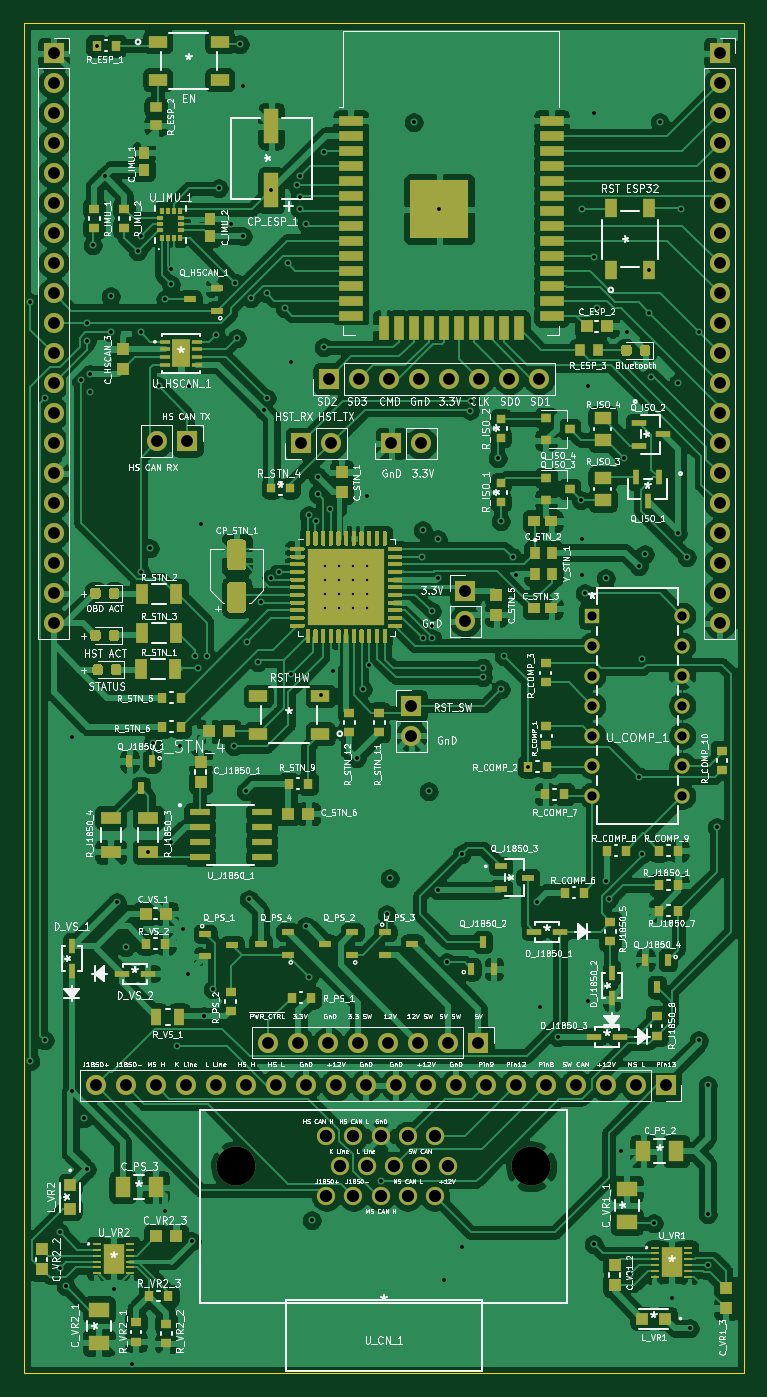
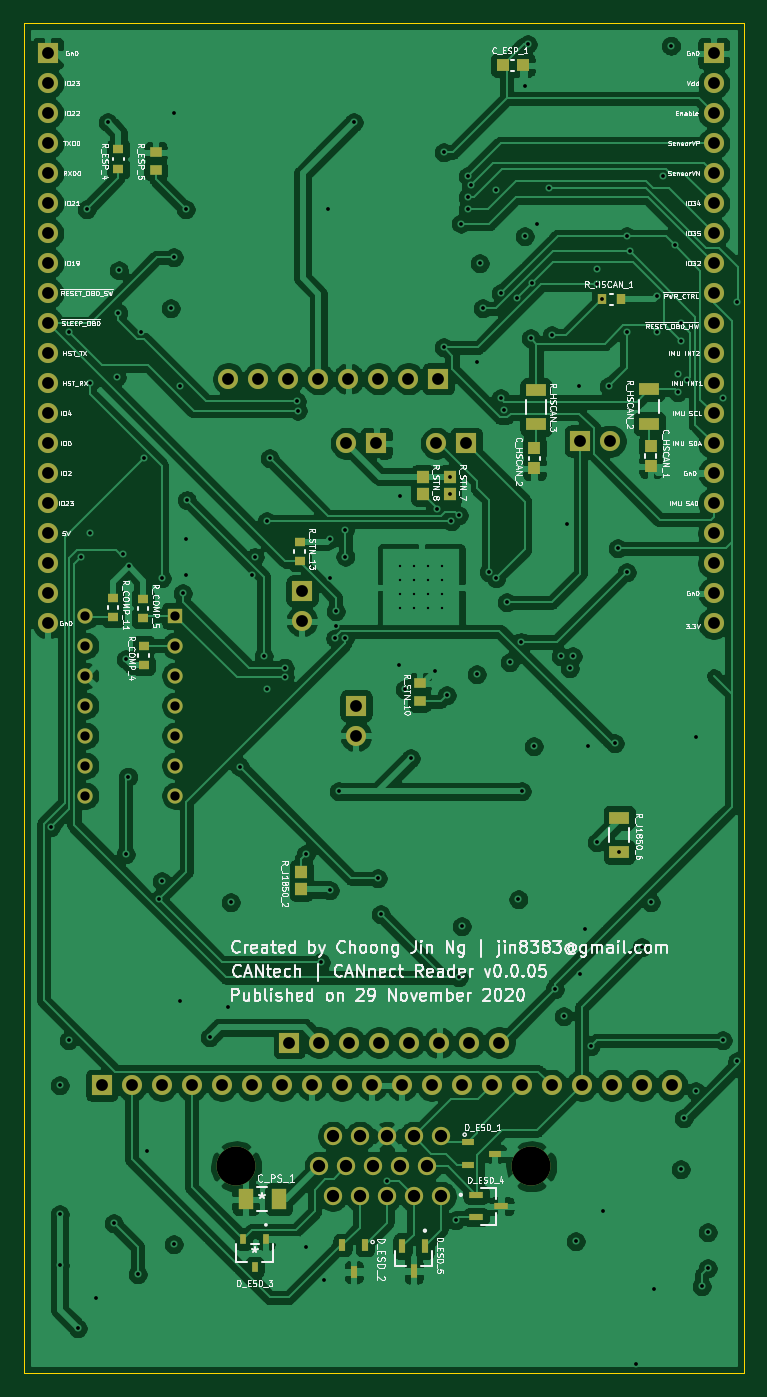
Circuit board: 13 layer files. Board 61.0 x 114.3 mm.
- bottom_copper: Reader-B_Cu.gbr (327970 bytes)
- bottom_mask: Reader-B_Mask.gbr (6148 bytes)
- paste: Reader-B_Paste.gbr (2709 bytes)
- bottom_silk: Reader-B_SilkS.gbr (121504 bytes)
- outline: Reader-Edge_Cuts.gbr (689 bytes)
- top_copper: Reader-F_Cu.gbr (542895 bytes)
- top_mask: Reader-F_Mask.gbr (32795 bytes)
- paste: Reader-F_Paste.gbr (38617 bytes)
- top_silk: Reader-F_SilkS.gbr (264029 bytes)
- inner_copper: Reader-In1_Cu.gbr (396688 bytes)
- inner_copper: Reader-In2_Cu.gbr (323203 bytes)
- drill: Reader-NPTH.drl (273 bytes)
- drill: Reader-PTH.drl (5314 bytes)

=== bottom_copper: Reader-B_Cu.gbr (327970 bytes, source omitted) ===
=== bottom_mask: Reader-B_Mask.gbr ===
%TF.GenerationSoftware,KiCad,Pcbnew,(5.1.7)-1*%
%TF.CreationDate,2020-11-30T00:01:55-08:00*%
%TF.ProjectId,Reader,52656164-6572-42e6-9b69-6361645f7063,0.0.05*%
%TF.SameCoordinates,Original*%
%TF.FileFunction,Soldermask,Bot*%
%TF.FilePolarity,Negative*%
%FSLAX46Y46*%
G04 Gerber Fmt 4.6, Leading zero omitted, Abs format (unit mm)*
G04 Created by KiCad (PCBNEW (5.1.7)-1) date 2020-11-30 00:01:55*
%MOMM*%
%LPD*%
G01*
G04 APERTURE LIST*
%ADD10R,0.980000X0.810000*%
%ADD11O,1.700000X1.700000*%
%ADD12R,1.700000X1.700000*%
%ADD13C,3.302000*%
%ADD14C,1.549400*%
%ADD15R,1.100000X1.000000*%
%ADD16R,1.000000X1.100000*%
%ADD17R,1.299998X1.799996*%
%ADD18R,1.000000X0.600000*%
%ADD19R,0.600000X1.000000*%
%ADD20R,0.568000X0.903199*%
%ADD21R,1.230000X0.600000*%
%ADD22R,0.600000X1.230000*%
%ADD23R,0.930000X0.790000*%
%ADD24R,0.790000X0.930000*%
%ADD25R,1.680000X1.080000*%
%ADD26R,1.020000X1.040000*%
%ADD27R,1.295400X1.295400*%
%ADD28C,1.295400*%
G04 APERTURE END LIST*
D10*
%TO.C,R_STN_10*%
X96012000Y-111751000D03*
X96012000Y-113293000D03*
%TD*%
D11*
%TO.C,J_ESP_1*%
X71120000Y-106680000D03*
X71120000Y-104140000D03*
X71120000Y-101600000D03*
X71120000Y-99060000D03*
X71120000Y-96520000D03*
X71120000Y-93980000D03*
X71120000Y-91440000D03*
X71120000Y-88900000D03*
X71120000Y-86360000D03*
X71120000Y-83820000D03*
X71120000Y-81280000D03*
X71120000Y-78740000D03*
X71120000Y-76200000D03*
X71120000Y-73660000D03*
X71120000Y-71120000D03*
X71120000Y-68580000D03*
X71120000Y-66040000D03*
X71120000Y-63500000D03*
X71120000Y-60960000D03*
D12*
X71120000Y-58420000D03*
%TD*%
%TO.C,J_ESP_2*%
X127508000Y-58420000D03*
D11*
X127508000Y-60960000D03*
X127508000Y-63500000D03*
X127508000Y-66040000D03*
X127508000Y-68580000D03*
X127508000Y-71120000D03*
X127508000Y-73660000D03*
X127508000Y-76200000D03*
X127508000Y-78740000D03*
X127508000Y-81280000D03*
X127508000Y-83820000D03*
X127508000Y-86360000D03*
X127508000Y-88900000D03*
X127508000Y-91440000D03*
X127508000Y-93980000D03*
X127508000Y-96520000D03*
X127508000Y-99060000D03*
X127508000Y-101600000D03*
X127508000Y-104140000D03*
X127508000Y-106680000D03*
%TD*%
D13*
%TO.C,U_CN_1*%
X111555000Y-152654000D03*
X86565000Y-152654000D03*
D14*
X103369999Y-150114000D03*
X101079998Y-150114000D03*
X98790001Y-150114000D03*
X96500000Y-150114000D03*
X94210000Y-150114000D03*
X104515001Y-152654000D03*
X102225000Y-152654000D03*
X99935000Y-152654000D03*
X97644999Y-152654000D03*
X95355001Y-152654000D03*
X103369999Y-155194000D03*
X101079998Y-155194000D03*
X98790001Y-155194000D03*
X96500000Y-155194000D03*
X94210000Y-155194000D03*
%TD*%
D15*
%TO.C,C_ESP_1*%
X88988000Y-59436000D03*
X87288000Y-59436000D03*
%TD*%
D16*
%TO.C,C_HSCAN_1*%
X76454000Y-91669500D03*
X76454000Y-93369500D03*
%TD*%
%TO.C,C_HSCAN_2*%
X86296500Y-93560000D03*
X86296500Y-91860000D03*
%TD*%
D17*
%TO.C,C_PS_1*%
X110749996Y-155448000D03*
X107950000Y-155448000D03*
%TD*%
D18*
%TO.C,D_ESD_1*%
X89655000Y-151574500D03*
X91955000Y-152524500D03*
X91955000Y-150624500D03*
%TD*%
D19*
%TO.C,D_ESD_2*%
X100650000Y-159314500D03*
X102550000Y-159314500D03*
X101600000Y-161614500D03*
%TD*%
D20*
%TO.C,D_ESD_3*%
X109031999Y-158826200D03*
X110932001Y-158826200D03*
X109982000Y-161213800D03*
%TD*%
D21*
%TO.C,D_ESD_4*%
X91230000Y-155069500D03*
X91230000Y-156969500D03*
X89110000Y-156019500D03*
%TD*%
D22*
%TO.C,D_ESD_5*%
X96520000Y-161524500D03*
X97470000Y-159404500D03*
X95570000Y-159404500D03*
%TD*%
D12*
%TO.C,J_CN_1*%
X122936000Y-145796000D03*
D11*
X120396000Y-145796000D03*
X117856000Y-145796000D03*
X115316000Y-145796000D03*
X112776000Y-145796000D03*
X110236000Y-145796000D03*
X107696000Y-145796000D03*
X105156000Y-145796000D03*
X102616000Y-145796000D03*
X100076000Y-145796000D03*
X97536000Y-145796000D03*
X94996000Y-145796000D03*
X92456000Y-145796000D03*
X89916000Y-145796000D03*
X87376000Y-145796000D03*
X84836000Y-145796000D03*
X82296000Y-145796000D03*
X79756000Y-145796000D03*
X77216000Y-145796000D03*
X74676000Y-145796000D03*
%TD*%
%TO.C,J_ESP_3*%
X112204500Y-85979000D03*
X109664500Y-85979000D03*
X107124500Y-85979000D03*
X104584500Y-85979000D03*
X102044500Y-85979000D03*
X99504500Y-85979000D03*
X96964500Y-85979000D03*
D12*
X94424500Y-85979000D03*
%TD*%
%TO.C,J_PS_1*%
X107061000Y-142176500D03*
D11*
X104521000Y-142176500D03*
X101981000Y-142176500D03*
X99441000Y-142176500D03*
X96901000Y-142176500D03*
X94361000Y-142176500D03*
X91821000Y-142176500D03*
X89281000Y-142176500D03*
%TD*%
D12*
%TO.C,J_STN_1*%
X92075000Y-91440000D03*
D11*
X94615000Y-91440000D03*
%TD*%
D12*
%TO.C,J_STN_2*%
X82423000Y-91249500D03*
D11*
X79883000Y-91249500D03*
%TD*%
%TO.C,J_STN_4*%
X102235000Y-91440000D03*
D12*
X99695000Y-91440000D03*
%TD*%
%TO.C,J_STN_5*%
X105981500Y-103949500D03*
D11*
X105981500Y-106489500D03*
%TD*%
%TO.C,J_STN_6*%
X101409500Y-116205000D03*
D12*
X101409500Y-113665000D03*
%TD*%
D23*
%TO.C,R_COMP_5*%
X119443500Y-104590000D03*
X119443500Y-106230000D03*
%TD*%
%TO.C,R_COMP_4*%
X119380000Y-110230500D03*
X119380000Y-108590500D03*
%TD*%
%TO.C,R_COMP_11*%
X121983500Y-106166500D03*
X121983500Y-104526500D03*
%TD*%
%TO.C,R_ESP_4*%
X121539000Y-66559000D03*
X121539000Y-68199000D03*
%TD*%
D10*
%TO.C,R_ESP_5*%
X118364000Y-66793000D03*
X118364000Y-68335000D03*
%TD*%
D24*
%TO.C,R_HSCAN_1*%
X78936000Y-79248000D03*
X80576000Y-79248000D03*
%TD*%
D25*
%TO.C,R_HSCAN_2*%
X76581000Y-89773500D03*
X76581000Y-86883500D03*
%TD*%
%TO.C,R_HSCAN_3*%
X86169500Y-86947000D03*
X86169500Y-89837000D03*
%TD*%
D26*
%TO.C,R_J1850_2*%
X106045000Y-129195500D03*
X106045000Y-127725500D03*
%TD*%
D25*
%TO.C,R_J1850_6*%
X79121000Y-123142000D03*
X79121000Y-126032000D03*
%TD*%
D26*
%TO.C,R_STN_7*%
X93472000Y-95731000D03*
X93472000Y-94261000D03*
%TD*%
%TO.C,R_STN_8*%
X95758000Y-94261000D03*
X95758000Y-95731000D03*
%TD*%
D23*
%TO.C,R_STN_13*%
X106172000Y-99764000D03*
X106172000Y-101404000D03*
%TD*%
D27*
%TO.C,U_COMP_1*%
X116713000Y-106045000D03*
D28*
X116713000Y-108585000D03*
X116713000Y-111125000D03*
X116713000Y-113665000D03*
X116713000Y-116205000D03*
X116713000Y-118745000D03*
X116713000Y-121285000D03*
X124333000Y-121285000D03*
X124333000Y-118745000D03*
X124333000Y-116205000D03*
X124333000Y-113665000D03*
X124333000Y-111125000D03*
X124333000Y-108585000D03*
X124333000Y-106045000D03*
%TD*%
M02*

=== paste: Reader-B_Paste.gbr ===
%TF.GenerationSoftware,KiCad,Pcbnew,(5.1.7)-1*%
%TF.CreationDate,2020-11-30T00:01:55-08:00*%
%TF.ProjectId,Reader,52656164-6572-42e6-9b69-6361645f7063,0.0.05*%
%TF.SameCoordinates,Original*%
%TF.FileFunction,Paste,Bot*%
%TF.FilePolarity,Positive*%
%FSLAX46Y46*%
G04 Gerber Fmt 4.6, Leading zero omitted, Abs format (unit mm)*
G04 Created by KiCad (PCBNEW (5.1.7)-1) date 2020-11-30 00:01:55*
%MOMM*%
%LPD*%
G01*
G04 APERTURE LIST*
%ADD10R,0.980000X0.810000*%
%ADD11R,1.100000X1.000000*%
%ADD12R,1.000000X1.100000*%
%ADD13R,1.299998X1.799996*%
%ADD14R,1.000000X0.600000*%
%ADD15R,0.600000X1.000000*%
%ADD16R,0.568000X0.903199*%
%ADD17R,1.230000X0.600000*%
%ADD18R,0.600000X1.230000*%
%ADD19R,0.930000X0.790000*%
%ADD20R,0.790000X0.930000*%
%ADD21R,1.680000X1.080000*%
%ADD22R,1.020000X1.040000*%
G04 APERTURE END LIST*
D10*
%TO.C,R_STN_10*%
X96012000Y-111751000D03*
X96012000Y-113293000D03*
%TD*%
D11*
%TO.C,C_ESP_1*%
X88988000Y-59436000D03*
X87288000Y-59436000D03*
%TD*%
D12*
%TO.C,C_HSCAN_1*%
X76454000Y-91669500D03*
X76454000Y-93369500D03*
%TD*%
%TO.C,C_HSCAN_2*%
X86296500Y-93560000D03*
X86296500Y-91860000D03*
%TD*%
D13*
%TO.C,C_PS_1*%
X110749996Y-155448000D03*
X107950000Y-155448000D03*
%TD*%
D14*
%TO.C,D_ESD_1*%
X89655000Y-151574500D03*
X91955000Y-152524500D03*
X91955000Y-150624500D03*
%TD*%
D15*
%TO.C,D_ESD_2*%
X100650000Y-159314500D03*
X102550000Y-159314500D03*
X101600000Y-161614500D03*
%TD*%
D16*
%TO.C,D_ESD_3*%
X109031999Y-158826200D03*
X110932001Y-158826200D03*
X109982000Y-161213800D03*
%TD*%
D17*
%TO.C,D_ESD_4*%
X91230000Y-155069500D03*
X91230000Y-156969500D03*
X89110000Y-156019500D03*
%TD*%
D18*
%TO.C,D_ESD_5*%
X96520000Y-161524500D03*
X97470000Y-159404500D03*
X95570000Y-159404500D03*
%TD*%
D19*
%TO.C,R_COMP_5*%
X119443500Y-104590000D03*
X119443500Y-106230000D03*
%TD*%
%TO.C,R_COMP_4*%
X119380000Y-110230500D03*
X119380000Y-108590500D03*
%TD*%
%TO.C,R_COMP_11*%
X121983500Y-106166500D03*
X121983500Y-104526500D03*
%TD*%
%TO.C,R_ESP_4*%
X121539000Y-66559000D03*
X121539000Y-68199000D03*
%TD*%
D10*
%TO.C,R_ESP_5*%
X118364000Y-66793000D03*
X118364000Y-68335000D03*
%TD*%
D20*
%TO.C,R_HSCAN_1*%
X78936000Y-79248000D03*
X80576000Y-79248000D03*
%TD*%
D21*
%TO.C,R_HSCAN_2*%
X76581000Y-89773500D03*
X76581000Y-86883500D03*
%TD*%
%TO.C,R_HSCAN_3*%
X86169500Y-86947000D03*
X86169500Y-89837000D03*
%TD*%
D22*
%TO.C,R_J1850_2*%
X106045000Y-129195500D03*
X106045000Y-127725500D03*
%TD*%
D21*
%TO.C,R_J1850_6*%
X79121000Y-123142000D03*
X79121000Y-126032000D03*
%TD*%
D22*
%TO.C,R_STN_7*%
X93472000Y-95731000D03*
X93472000Y-94261000D03*
%TD*%
%TO.C,R_STN_8*%
X95758000Y-94261000D03*
X95758000Y-95731000D03*
%TD*%
D19*
%TO.C,R_STN_13*%
X106172000Y-99764000D03*
X106172000Y-101404000D03*
%TD*%
M02*

=== bottom_silk: Reader-B_SilkS.gbr (121504 bytes, source omitted) ===
=== outline: Reader-Edge_Cuts.gbr ===
%TF.GenerationSoftware,KiCad,Pcbnew,(5.1.7)-1*%
%TF.CreationDate,2020-11-30T00:01:55-08:00*%
%TF.ProjectId,Reader,52656164-6572-42e6-9b69-6361645f7063,0.0.05*%
%TF.SameCoordinates,Original*%
%TF.FileFunction,Profile,NP*%
%FSLAX46Y46*%
G04 Gerber Fmt 4.6, Leading zero omitted, Abs format (unit mm)*
G04 Created by KiCad (PCBNEW (5.1.7)-1) date 2020-11-30 00:01:55*
%MOMM*%
%LPD*%
G01*
G04 APERTURE LIST*
%TA.AperFunction,Profile*%
%ADD10C,0.100000*%
%TD*%
G04 APERTURE END LIST*
D10*
X129540000Y-55880000D02*
X129540000Y-170180000D01*
X68580000Y-55880000D02*
X129540000Y-55880000D01*
X68580000Y-170180000D02*
X68580000Y-55880000D01*
X129540000Y-170180000D02*
X68580000Y-170180000D01*
M02*

=== top_copper: Reader-F_Cu.gbr (542895 bytes, source omitted) ===
=== top_mask: Reader-F_Mask.gbr (32795 bytes, source omitted) ===
=== paste: Reader-F_Paste.gbr (38617 bytes, source omitted) ===
=== top_silk: Reader-F_SilkS.gbr (264029 bytes, source omitted) ===
=== inner_copper: Reader-In1_Cu.gbr (396688 bytes, source omitted) ===
=== inner_copper: Reader-In2_Cu.gbr (323203 bytes, source omitted) ===
=== drill: Reader-NPTH.drl ===
M48
; DRILL file {KiCad (5.1.7)-1} date 11/30/20 00:01:51
; FORMAT={-:-/ absolute / metric / decimal}
; #@! TF.CreationDate,2020-11-30T00:01:51-08:00
; #@! TF.GenerationSoftware,Kicad,Pcbnew,(5.1.7)-1
; #@! TF.FileFunction,NonPlated,1,4,NPTH
FMAT,2
METRIC
%
G90
G05
T0
M30

=== drill: Reader-PTH.drl ===
M48
; DRILL file {KiCad (5.1.7)-1} date 11/30/20 00:01:51
; FORMAT={-:-/ absolute / metric / decimal}
; #@! TF.CreationDate,2020-11-30T00:01:51-08:00
; #@! TF.GenerationSoftware,Kicad,Pcbnew,(5.1.7)-1
; #@! TF.FileFunction,Plated,1,4,PTH
FMAT,2
METRIC
T1C0.200
T2C0.320
T3C0.787
T4C1.000
T5C1.041
T6C3.302
%
G90
G05
T1
X94.1Y-101.847
X94.1Y-103.037
X94.1Y-104.227
X94.1Y-105.417
X95.29Y-101.847
X95.29Y-103.037
X95.29Y-104.227
X95.29Y-105.417
X96.48Y-101.847
X96.48Y-103.037
X96.48Y-104.227
X96.48Y-105.417
X97.67Y-101.847
X97.67Y-103.037
X97.67Y-104.227
X97.67Y-105.417
T2
X69.13Y-79.502
X69.13Y-143.764
X70.358Y-87.63
X70.358Y-141.986
X71.628Y-158.242
X71.628Y-161.29
X72.136Y-162.814
X72.644Y-116.332
X72.644Y-146.304
X73.406Y-86.106
X73.66Y-148.59
X73.914Y-81.28
X73.914Y-82.804
X73.914Y-152.908
X74.168Y-85.598
X74.168Y-87.122
X74.422Y-74.676
X74.745Y-57.785
X75.438Y-68.834
X75.946Y-78.994
X75.946Y-82.042
X76.2Y-163.068
X76.454Y-130.302
X77.216Y-134.112
X77.724Y-169.418
X78.232Y-75.184
X78.486Y-73.914
X78.486Y-82.042
X78.486Y-102.362
X79.121Y-126.032
X79.248Y-100.33
X79.502Y-116.84
X80.01Y-86.614
X80.518Y-156.464
X80.576Y-79.248
X81.026Y-76.708
X81.026Y-77.978
X81.026Y-125.222
X81.534Y-142.494
X81.788Y-117.094
X82.042Y-132.588
X82.477Y-136.334
X82.55Y-86.614
X82.804Y-159.004
X83.058Y-109.474
X83.312Y-110.49
X83.566Y-98.298
X83.82Y-139.954
X84.074Y-109.474
X84.582Y-137.668
X84.836Y-82.296
X85.09Y-69.85
X86.106Y-72.898
X86.36Y-117.094
X86.478Y-77.842
X86.614Y-82.55
X86.868Y-57.658
X87.122Y-61.214
X87.122Y-73.914
X87.376Y-120.904
X87.448Y-108.276
X87.653Y-130.048
X87.8Y-79.164
X88.392Y-109.982
X88.646Y-104.902
X88.9Y-88.646
X89.154Y-78.74
X89.154Y-87.63
X89.535Y-70.015
X89.558Y-102.857
X90.18Y-102.354
X90.678Y-80.01
X90.932Y-76.2
X91.186Y-84.582
X91.186Y-110.998
X91.694Y-69.596
X91.948Y-68.834
X91.948Y-70.612
X91.948Y-71.628
X92.456Y-132.334
X92.51Y-72.844
X92.71Y-97.536
X92.71Y-136.652
X92.964Y-157.226
X93.335Y-98.044
X93.472Y-94.261
X93.472Y-95.731
X93.726Y-112.776
X93.98Y-66.802
X93.98Y-83.312
X94.535Y-97.028
X94.742Y-110.744
X96.774Y-118.11
X97.282Y-112.268
X97.67Y-95.878
X97.79Y-110.236
X98.806Y-153.919
X99.314Y-131.318
X99.568Y-128.27
X101.6Y-64.262
X102.312Y-101.032
X102.362Y-98.806
X102.362Y-107.95
X102.87Y-120.904
X103.124Y-105.664
X103.124Y-106.934
X103.162Y-107.95
X103.632Y-99.568
X103.632Y-102.87
X103.632Y-129.286
X103.775Y-71.635
X104.14Y-162.306
X104.394Y-135.382
X105.664Y-126.238
X105.664Y-159.512
X106.355Y-88.681
X106.426Y-87.884
X107.442Y-110.452
X107.442Y-111.252
X108.712Y-92.71
X108.966Y-98.044
X108.966Y-112.268
X109.22Y-109.474
X109.982Y-101.082
X110.236Y-102.616
X111.263Y-118.808
X112.014Y-130.302
X112.268Y-139.192
X113.792Y-141.732
X115.732Y-96.254
X115.824Y-71.628
X115.824Y-99.568
X115.824Y-102.616
X116.078Y-104.14
X116.332Y-86.614
X116.332Y-138.684
X116.84Y-63.5
X116.84Y-75.692
X116.84Y-159.258
X117.094Y-80.01
X117.856Y-102.87
X117.856Y-128.524
X118.11Y-130.048
X119.126Y-151.384
X119.38Y-92.71
X119.634Y-82.042
X119.888Y-161.798
X120.65Y-101.854
X120.709Y-119.693
X120.904Y-109.728
X120.904Y-126.238
X121.158Y-100.838
X121.488Y-76.793
X121.539Y-80.391
X121.666Y-85.852
X121.92Y-157.48
X122.428Y-64.262
X123.444Y-163.83
X123.952Y-86.36
X123.952Y-99.06
X124.206Y-71.628
X124.714Y-101.092
X124.968Y-166.37
X125.73Y-82.042
X125.73Y-141.986
X126.492Y-145.796
X126.492Y-156.718
X126.492Y-161.036
X127.254Y-123.952
T3
X116.713Y-106.045
X116.713Y-108.585
X116.713Y-111.125
X116.713Y-113.665
X116.713Y-116.205
X116.713Y-118.745
X116.713Y-121.285
X124.333Y-106.045
X124.333Y-108.585
X124.333Y-111.125
X124.333Y-113.665
X124.333Y-116.205
X124.333Y-118.745
X124.333Y-121.285
T4
X89.281Y-142.177
X91.821Y-142.177
X94.361Y-142.177
X96.901Y-142.177
X99.441Y-142.177
X101.981Y-142.177
X104.521Y-142.177
X107.061Y-142.177
X94.424Y-85.979
X96.965Y-85.979
X99.504Y-85.979
X102.044Y-85.979
X104.584Y-85.979
X107.124Y-85.979
X109.664Y-85.979
X112.204Y-85.979
X99.695Y-91.44
X102.235Y-91.44
X92.075Y-91.44
X94.615Y-91.44
X105.981Y-103.95
X105.981Y-106.489
X74.676Y-145.796
X77.216Y-145.796
X79.756Y-145.796
X82.296Y-145.796
X84.836Y-145.796
X87.376Y-145.796
X89.916Y-145.796
X92.456Y-145.796
X94.996Y-145.796
X97.536Y-145.796
X100.076Y-145.796
X102.616Y-145.796
X105.156Y-145.796
X107.696Y-145.796
X110.236Y-145.796
X112.776Y-145.796
X115.316Y-145.796
X117.856Y-145.796
X120.396Y-145.796
X122.936Y-145.796
X79.883Y-91.249
X82.423Y-91.249
X127.508Y-58.42
X127.508Y-60.96
X127.508Y-63.5
X127.508Y-66.04
X127.508Y-68.58
X127.508Y-71.12
X127.508Y-73.66
X127.508Y-76.2
X127.508Y-78.74
X127.508Y-81.28
X127.508Y-83.82
X127.508Y-86.36
X127.508Y-88.9
X127.508Y-91.44
X127.508Y-93.98
X127.508Y-96.52
X127.508Y-99.06
X127.508Y-101.6
X127.508Y-104.14
X127.508Y-106.68
X101.409Y-113.665
X101.409Y-116.205
X71.12Y-58.42
X71.12Y-60.96
X71.12Y-63.5
X71.12Y-66.04
X71.12Y-68.58
X71.12Y-71.12
X71.12Y-73.66
X71.12Y-76.2
X71.12Y-78.74
X71.12Y-81.28
X71.12Y-83.82
X71.12Y-86.36
X71.12Y-88.9
X71.12Y-91.44
X71.12Y-93.98
X71.12Y-96.52
X71.12Y-99.06
X71.12Y-101.6
X71.12Y-104.14
X71.12Y-106.68
T5
X94.21Y-150.114
X94.21Y-155.194
X95.355Y-152.654
X96.5Y-150.114
X96.5Y-155.194
X97.645Y-152.654
X98.79Y-150.114
X98.79Y-155.194
X99.935Y-152.654
X101.08Y-150.114
X101.08Y-155.194
X102.225Y-152.654
X103.37Y-150.114
X103.37Y-155.194
X104.515Y-152.654
T6
X86.565Y-152.654
X111.555Y-152.654
T0
M30
